Photos from the image-classification dataset "3_Chili_Pepper_Prediction" in the GitHub repository Pavan-jangid-here/Deep_Learning_Projects. Its 2 classes are: healthy, unhealthy.

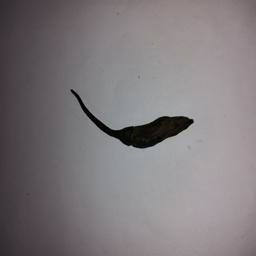
Label: unhealthy

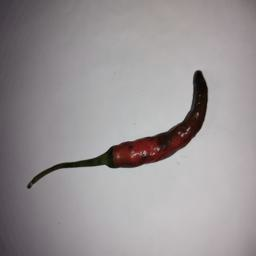
Label: healthy

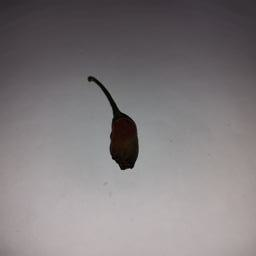
Label: unhealthy

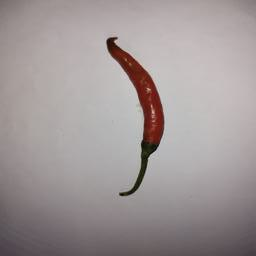
Label: healthy

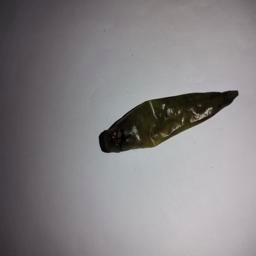
Label: unhealthy

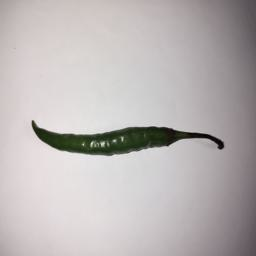
Label: healthy
